Run: headless pygame with SDL's dummy video driver; simulated clock (each Clock.tick advances the game by its frame time, no real sleeping); random seed 0; keys injected as events and as key.get_pressed() state; no mouse input.
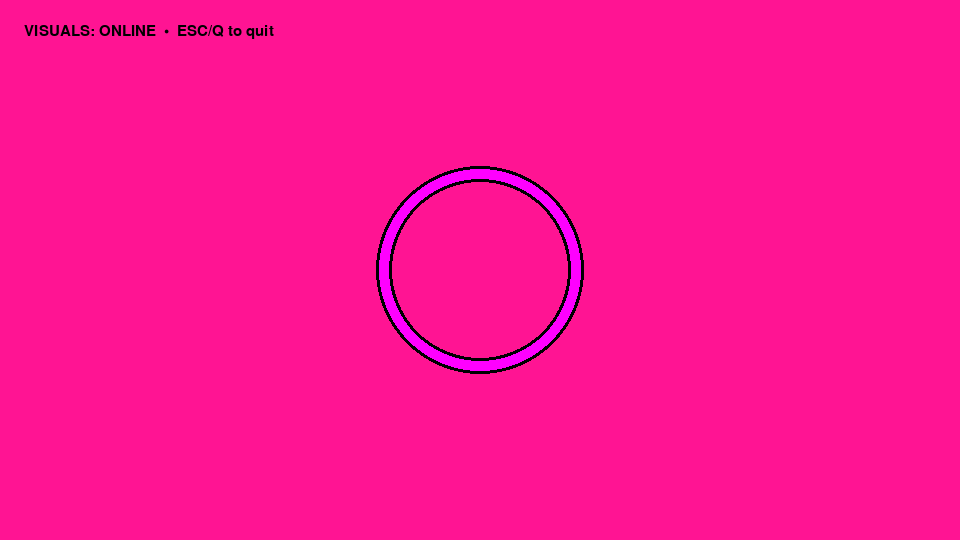
Frame 1 of 4 · flips 1–60 · no input
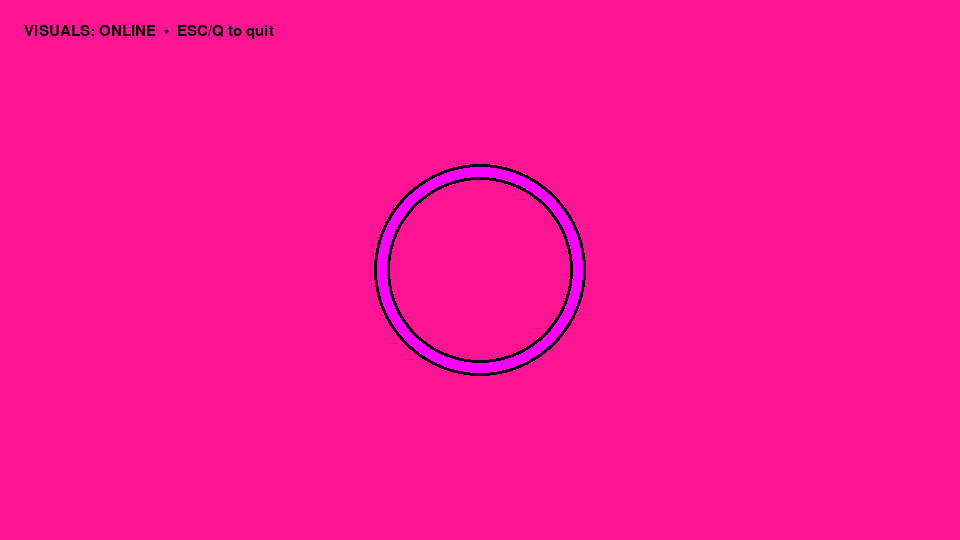
Frame 2 of 4 · flips 61–180 · tapped SPACE, RETURN · held RIGHT (→), D
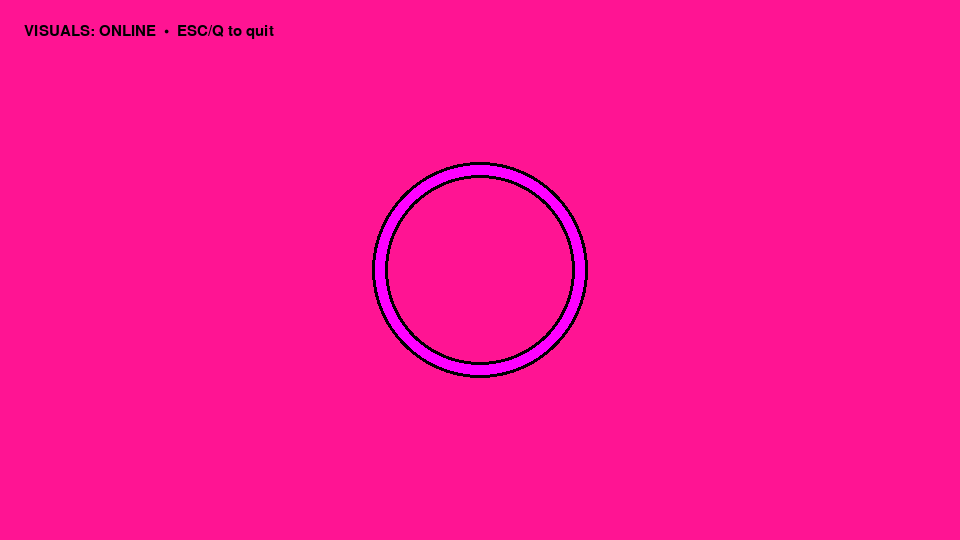
Frame 3 of 4 · flips 181–300 · held DOWN (↓), S
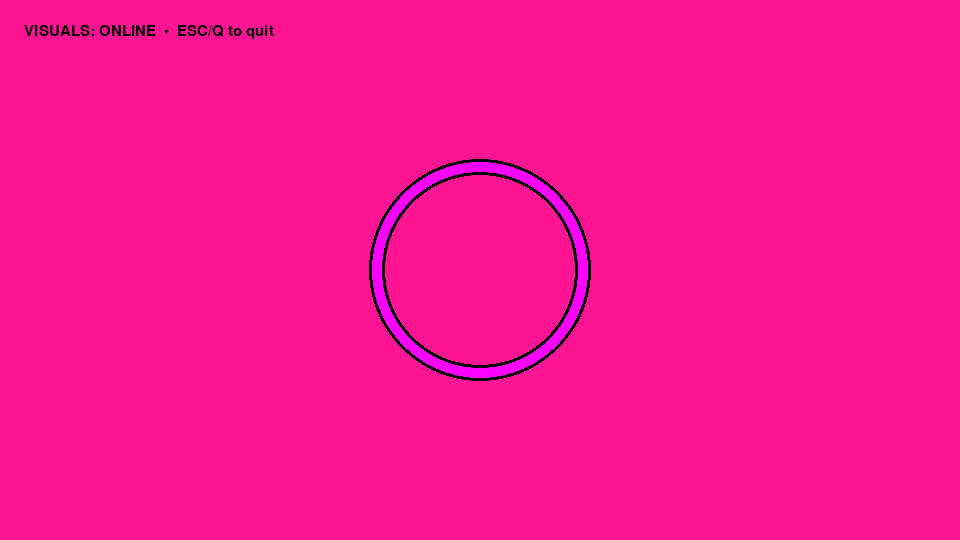
Frame 4 of 4 · flips 301–420 · held LEFT (←), A, UP (↑), W

The pygame program that drew these frames:

import math, time, sys
import pygame

# Hottest pink imaginable (electric magenta)
HOT_PINK = (255, 0, 255)     # #FF00FF
DEEP_PINK = (255, 20, 147)   # #FF1493

W, H = 960, 540
FPS = 60

pygame.init()
screen = pygame.display.set_mode((W, H))
pygame.display.set_caption("osu!megamix • visual smoke • HOT PINK")
clock = pygame.time.Clock()
font = pygame.font.SysFont("Menlo", 22) or pygame.font.Font(None, 22)

t0 = time.time()
running = True
while running:
    for e in pygame.event.get():
        if e.type == pygame.QUIT:
            running = False
        if e.type == pygame.KEYDOWN and e.key in (pygame.K_ESCAPE, pygame.K_q):
            running = False

    t = time.time() - t0

    # CALMER background
    screen.fill(DEEP_PINK)

    # Slower pulse
    cx, cy = W//2, H//2
    r = int(40 + 120 * (0.5 + 0.5 * math.sin(t * 1.1)))
    thickness = 10
    pygame.draw.circle(screen, (0, 0, 0), (cx, cy), r + 3, thickness + 6)
    pygame.draw.circle(screen, HOT_PINK, (cx, cy), r, thickness)

    msg = "VISUALS: ONLINE  •  ESC/Q to quit"
    txt = font.render(msg, True, (0, 0, 0))
    screen.blit(txt, (24, 24))

    pygame.display.flip()
    clock.tick(FPS)

pygame.quit()
sys.exit(0)
